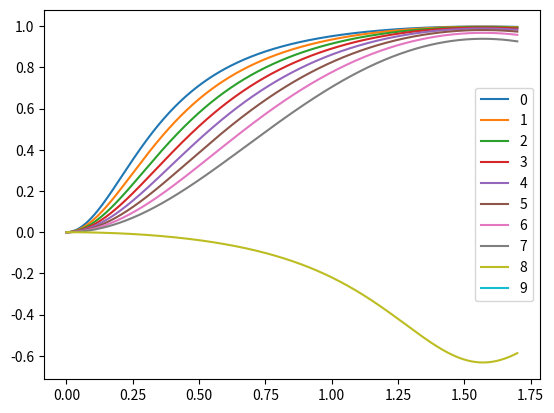

This chart was generated by the following Python code:
# -*- coding: utf-8 -*-
"""
Created on Wed Apr 01 19:30:00 2015

@author: QCSE-adm
"""


import numpy as np
import matplotlib.pyplot as plt
from scipy.integrate import quad
from sympy.solvers import solve
from sympy import Symbol
from sympy import sin


fig, ax = plt.subplots()
for i in range(10): 
    delta = 0.2
    NA = 0.7+i*0.1
    n1 = 1.5
    n2 = 1.5
    wavelength = 470 # in unit of nm
    d = 20 # in unit of nm
    D = 1
    theta1 = np.arcsin(NA/n1)
    theta2 = np.arcsin(n1*np.sin(theta1)/n2)
    delta = 4*np.pi*n1*d*np.cos(theta1)/wavelength
    case = 2
    
    def integrandA(theta,D,n1,nj,theta2,fs,fpb):
        return D**2*np.pi/4*nj*np.cos(theta2)/np.cos(theta)*(np.abs(fs-np.cos(theta)*fpb))**2*np.sin(theta)
    def integrandB(theta,D,nj,theta2,fpa):
        return D**2*np.pi*nj*np.cos(theta2)/np.cos(theta)*(np.abs(fpa))**2*np.sin(theta)**3
    def integrandC(theta,D,nj,theta2,fpa,fs):
        return D**2*np.pi/2*nj*np.cos(theta2)/np.cos(theta)*(np.abs(np.cos(theta)*fpa+fs))**2*np.sin(theta)
    def deltatheta(theta,A,B,C):
        return C*np.sin(theta)**2/((2*A-2*B+C)*np.sin(theta)**2+2*B)
    
    if case == 2:
        nj = n2
        rs12 = (n1*np.cos(theta1)-n2*np.cos(theta2))/(n1*np.cos(theta1)+n2*np.cos(theta2))
        rp12 = (n2*np.cos(theta1)-n1*np.cos(theta2))/(n1*np.cos(theta2)+n2*np.cos(theta1))
        fs = 1+rs12*np.exp(delta*1J)
        fpa = 1+rp12*np.exp(delta*1J)
        fpb = 1-rp12*np.exp(delta*1J)
        A = -1*np.diff(quad(integrandA, 0, theta1, args=(D,n1,nj,theta2,fs,fpb)))
        B = -1*np.diff(quad(integrandB, 0, theta1, args=(D,nj,theta2,fpa)))
        C = -1*np.diff(quad(integrandC, 0, theta1, args=(D,nj,theta2,fpa,fs)))
        theta = Symbol('theta')
        #deltatheta = solve(C*sin(theta)**2/((2*A-2*B+C)*sin(theta)**2+2*B)-delta, theta)
        line = deltatheta(np.linspace(0,1.7,1000),A,B,C)    
        
        
        ax.plot(np.linspace(0,1.7, 1000), line, label=i)
        ax.legend()
       
